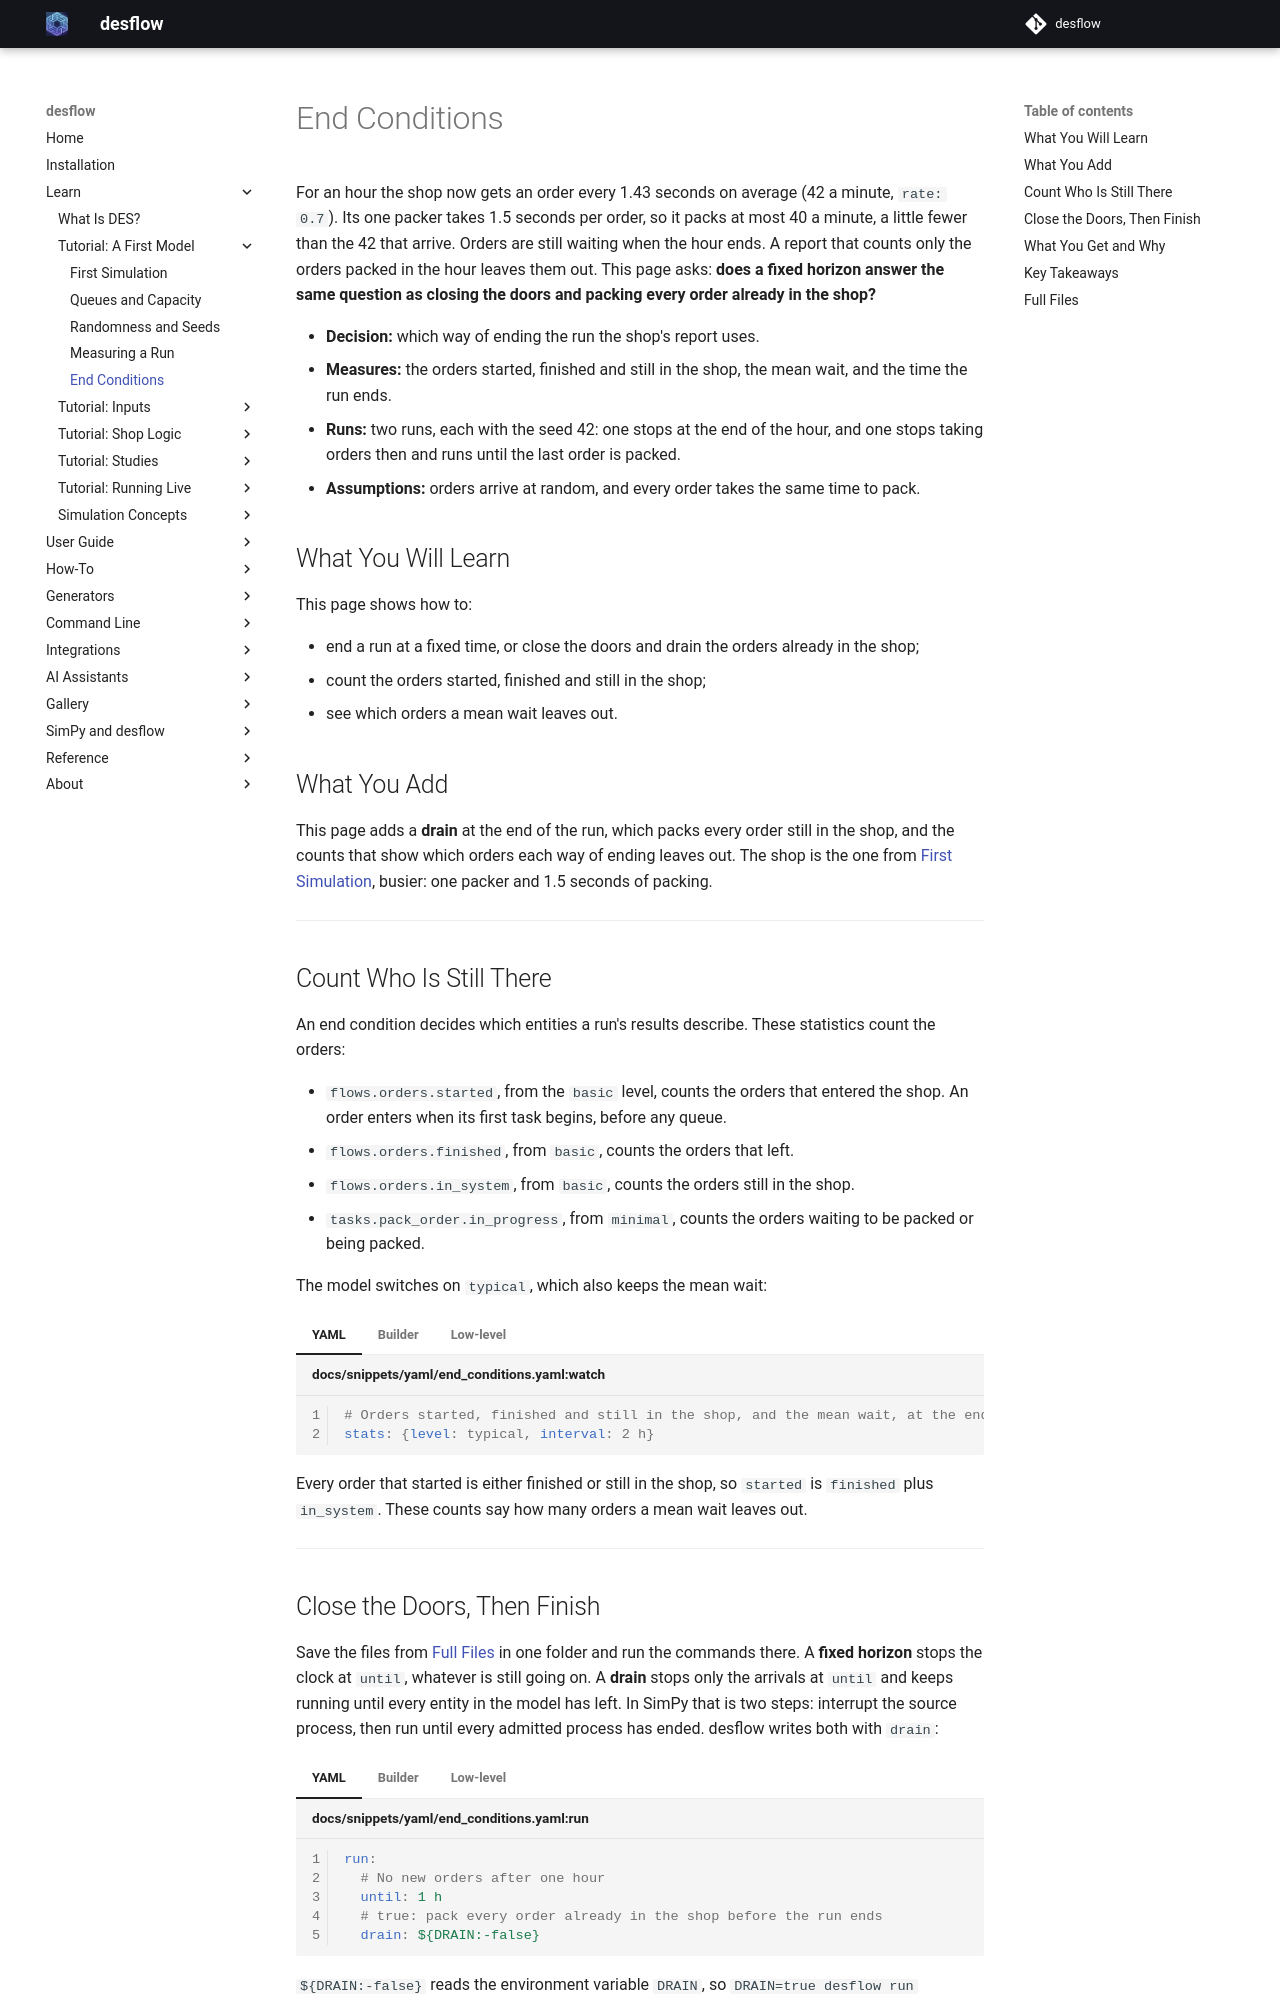

repository: jaehyeon-kim/desflow · page: 1.1/learn/first-model/end-conditions/index.html · generator: mkdocs

# End Conditions

For an hour the shop now gets an order every 1.43 seconds on average (42 a minute, `rate: 0.7`). Its one packer takes 1.5 seconds per order, so it packs at most 40 a minute, a little fewer than the 42 that arrive. Orders are still waiting when the hour ends. A report that counts only the orders packed in the hour leaves them out. This page asks: **does a fixed horizon answer the same question as closing the doors and packing every order already in the shop?**

- **Decision:** which way of ending the run the shop's report uses.
- **Measures:** the orders started, finished and still in the shop, the mean wait, and the time the run ends.
- **Runs:** two runs, each with the seed 42: one stops at the end of the hour, and one stops taking orders then and runs until the last order is packed.
- **Assumptions:** orders arrive at random, and every order takes the same time to pack.

## What You Will Learn

This page shows how to:

- end a run at a fixed time, or close the doors and drain the orders already in the shop;
- count the orders started, finished and still in the shop;
- see which orders a mean wait leaves out.

## What You Add

This page adds a **drain** at the end of the run, which packs every order still in the shop, and the counts that show which orders each way of ending leaves out. The shop is the one from [First Simulation](first-simulation.md), busier: one packer and 1.5 seconds of packing.

---

## Count Who Is Still There

An end condition decides which entities a run's results describe. These statistics count the orders:

- `flows.orders.started`, from the `basic` level, counts the orders that entered the shop. An order enters when its first task begins, before any queue.
- `flows.orders.finished`, from `basic`, counts the orders that left.
- `flows.orders.in_system`, from `basic`, counts the orders still in the shop.
- `tasks.pack_order.in_progress`, from `minimal`, counts the orders waiting to be packed or being packed.

The model switches on `typical`, which also keeps the mean wait:

=== "YAML"

    ```yaml title="docs/snippets/yaml/end_conditions.yaml:watch"
    # Orders started, finished and still in the shop, and the mean wait, at the end
    stats: {level: typical, interval: 2 h}
    ```

=== "Builder"

    ```python title="docs/snippets/tutorials/end_conditions.py:watch"
    # Orders started, finished and still in the shop, and the mean wait, at the end
    .with_stats("typical", interval=7200)
    ```

=== "Low-level"

    ```python title="docs/snippets/tutorials/end_conditions_low_level.py:watch"
    # Orders started, finished and still in the shop, and the mean wait, at the end
    env.setup_stats("Shop", "typical", interval=7200)
    ```

    A low-level process reports its entities with `env.stats.flow_started(arrival)` and `env.stats.flow_finished(arrival)`, as the full file below does.

Every order that started is either finished or still in the shop, so `started` is `finished` plus `in_system`. These counts say how many orders a mean wait leaves out.

---

## Close the Doors, Then Finish

Save the files from [Full Files](#full-files) in one folder and run the commands there. A **fixed horizon** stops the clock at `until`, whatever is still going on. A **drain** stops only the arrivals at `until` and keeps running until every entity in the model has left. In SimPy that is two steps: interrupt the source process, then run until every admitted process has ended. desflow writes both with `drain`:

=== "YAML"

    ```yaml title="docs/snippets/yaml/end_conditions.yaml:run"
    run:
      # No new orders after one hour
      until: 1 h
      # true: pack every order already in the shop before the run ends
      drain: ${DRAIN:-false}
    ```

    `${DRAIN:-false}` reads the environment variable `DRAIN`, so `DRAIN=true desflow run end_conditions.yaml` runs the drain, as `desflow run end_conditions.yaml --drain` does.

=== "Builder"

    ```python title="docs/snippets/tutorials/end_conditions.py:run"
    # No new orders after one hour; with drain, pack every order already in the shop
    app.run(until="1 h", drain=drain or None)
    ```

=== "Low-level"

    ```python title="docs/snippets/tutorials/end_conditions_low_level.py:run"
    env.run(until=3600)  # no new orders after one hour
    if drain:
        # Stop the source, then run until every admitted order has ended
        source.interrupt()
        env.run(until=env.all_of([o for o in orders if o.is_alive]))
    ```

    `env.all_of(...)` is SimPy's `AllOf`: it happens when every order process has ended. [SimPy and desflow](../../simpy/index.md#waiting-for-one-or-all) explains waiting for all events.

    `source.interrupt()` raises an `Interrupt` inside the source process, which ends its loop. [SimPy and desflow](../../simpy/index.md#interrupts) explains interrupts.

    [`o.is_alive`](https://simpy.readthedocs.io/en/4.1.2/api_reference/simpy.events.html#simpy.events.Process.is_alive) is true while a process has not ended.

    `env.now` is the clock, which the script reads to report the end time. [SimPy and desflow](../../simpy/index.md#environment-and-the-event-list) explains the clock.

    The stop at `until` is an event that SimPy schedules with the `URGENT` priority, so it comes before the other events at that time. A script that stops its own run at an event can do the same with `env.schedule(event, URGENT, delay)`. In a blueprint, the `fire` action's `urgent` and `after` keys do it, as [Signals and Waiting](../../user-guide/tasks-and-processes/signals-and-waiting.md#actions-when-an-event-happens) shows.

A drain can also take a limit, `drain: {limit: 10 min}`, so a model that never empties still ends. A limit of 0, below 0 or NaN is refused, and an infinite limit means no limit. A `stop` ends the run as soon as an event or a condition happens. [Run Length](../../user-guide/time-and-pacing/run-length.md#stop-early) describes both.

---
